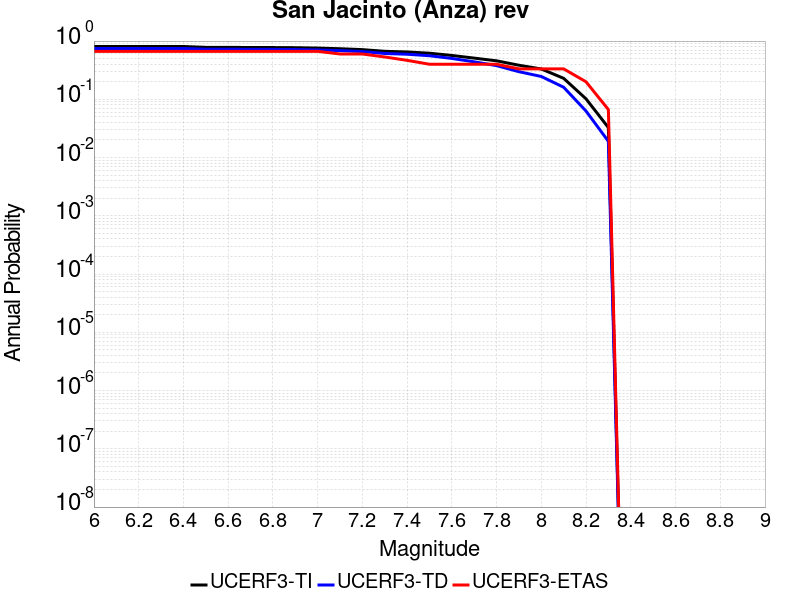

Data behind this chart, as committed beside it:
Magnitude, UCERF3-TI Prob, UCERF3-TD Prob, UCERF3-ETAS Prob
6.0, 0.8068, 0.746, 0.6667
6.1, 0.8068, 0.746, 0.6667
6.2, 0.8068, 0.746, 0.6667
6.3, 0.8068, 0.746, 0.6667
6.4, 0.8068, 0.746, 0.6667
6.5, 0.7804, 0.7243, 0.6667
6.6, 0.7804, 0.7243, 0.6667
6.7, 0.7747, 0.7197, 0.6667
6.8, 0.7738, 0.7188, 0.6667
6.9, 0.7693, 0.7148, 0.6667
7.0, 0.758, 0.7043, 0.6667
7.1, 0.7384, 0.6855, 0.6
7.2, 0.7131, 0.6608, 0.6
7.3, 0.667, 0.6116, 0.5333
7.4, 0.6502, 0.5941, 0.4667
7.5, 0.6186, 0.5601, 0.4
7.6, 0.5661, 0.5031, 0.4
7.7, 0.5097, 0.44, 0.4
7.8, 0.4579, 0.3787, 0.4
7.9, 0.3847, 0.2981, 0.3333
8.0, 0.3319, 0.2466, 0.3333
8.1, 0.2293, 0.1612, 0.3333
8.2, 0.102, 0.0629, 0.2
8.3, 0.03272, 0.01903, 0.06667
